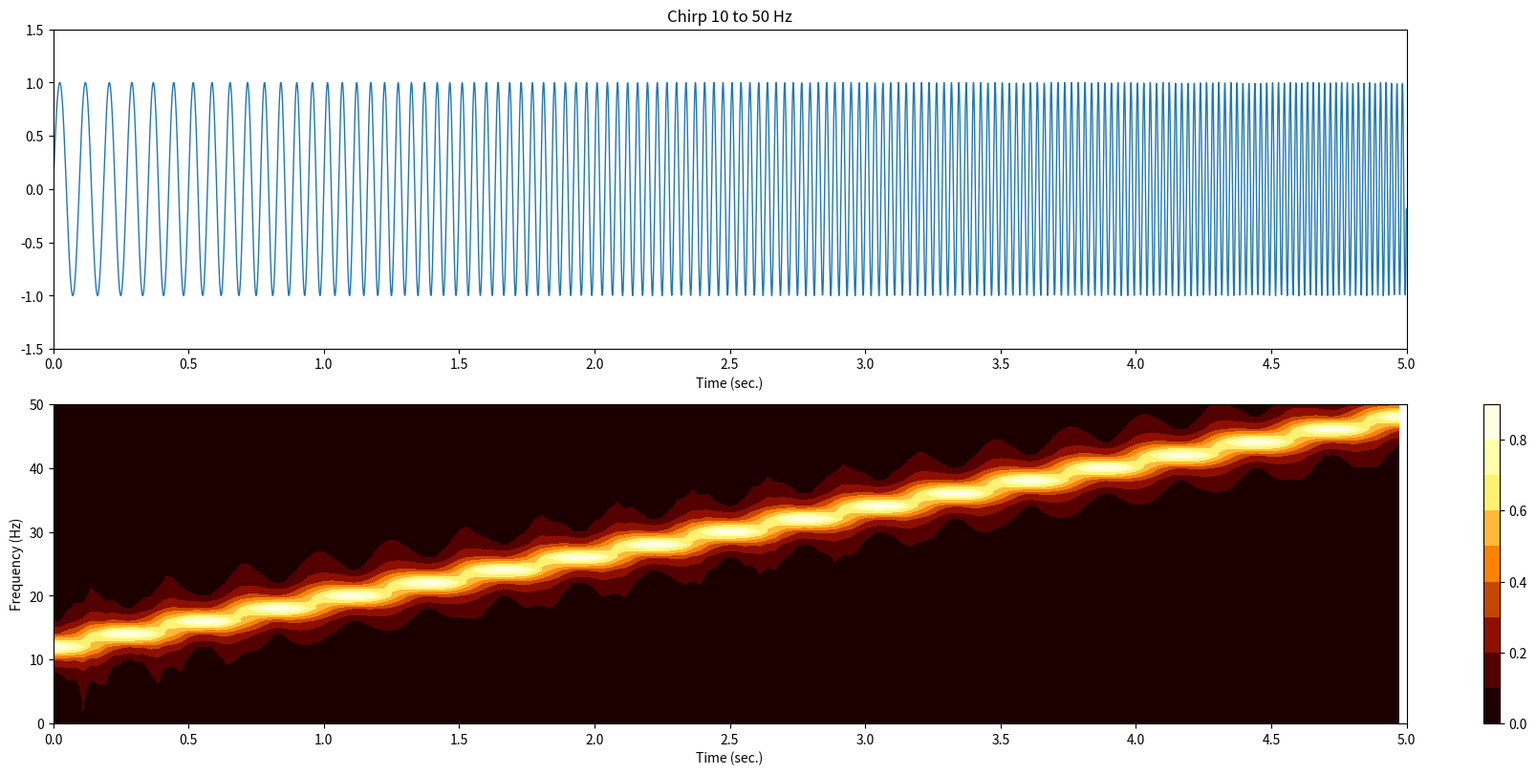

Write Python code to recreate this figure.
from numpy import pi as PI
import numpy as np
import matplotlib.pyplot as plt
import os
cwd = os.getcwd()
PATH_CIRCUITS = os.path.join(cwd, 'Circuits')
global PATH_IMAGES
PATH_IMAGES = os.path.join('\\'.join(PATH_CIRCUITS.split('\\')[:-2]),'Imagens')

def chirp(t, f0, f1, dur):
    """
    f0 is the initial frequency
    f1 is the final frequency
    dur is the time it takes to sweep form f0 to f1
    t is the time that has elapsed from the start to the frequency ramp
    """
    return np.sin(2*PI*( f0 + (f1-f0)*t/(2*dur) )* t)

## create 5 second chirp signal with the following parameters.

# chirp between 10 and 30 Hz
sf = 1000 # sampling frequency
dt = 1/sf
time = np.arange(0,5,dt)
Nyquist = sf/2 

# Define a chirp function like Udemy curse
f = (10,50) # frequencies in Hz
ff = np.linspace(f[0], np.mean(f), time.size)
signal1 = np.sin(2*PI*ff*time)

# chirp betwen 2 and 20 Hz
signal2 = chirp(time, f0=2, f1=20, dur =5)

# now we will analyze window lenghts of 500 ms in 25 ms steps. 
# Signals will overlap 475 ms
WinLength = int(0.5*sf) # 500 points (0.5 sec, 500 ms)
step = int(0.025*sf) # 25 points (or 25 ms)

# we have less resolution here because the signals are smaller
Nsamples = int( np.floor(WinLength/2) )
hz = np.linspace(0,Nyquist, Nsamples+1)

nsteps = int(np.floor ( (signal1.size - WinLength)/step) )

# time-frequency matrix
tf = np.empty( (hz.size, nsteps ))

myamp = list()
for i in range(nsteps):
    
    # slice signal
    data = signal1[i*step:i*step+WinLength]
    
    fftcoef = np.fft.fft(data)/WinLength
    myamp.append( 2*np.abs(fftcoef[:len(hz)]) )
    
# plot

fig, ax = plt.subplots(2,1, figsize = (16,8), constrained_layout=True)
#fig.suptitle('Time-frequency power via short-time FFT')

ax[0].plot(time, signal1, lw = 1, color='C0')
ax[0].set_ylim(-1.5,1.5)
ax[0].set_title('Chirp 10 to 50 Hz')

# spectrum is a ContourSet object
dt = 5/180 # 5 seconds in 180 samples
X = np.arange(nsteps)*dt
Y = hz
Z = np.array(myamp).T
levels = 10
spectrum = ax[1].contourf(X,Y,Z,levels,cmap='afmhot')#,'linecolor','none')
ax[1].set_ylim([0,50])

ax[1].set_ylabel('Frequency (Hz)')

fig.colorbar(spectrum, fraction = 0.05, ticks = np.arange(0,1.2,.2))

for myax in ax:
    myax.set_xlim(0, 5)
    myax.set_xticks(np.arange(0, 5.5, 0.5))
    myax.set_xlabel('Time (sec.)')

plt.savefig(PATH_IMAGES+'\\Chirp_spec.png', bbox_inches='tight')
plt.close()
